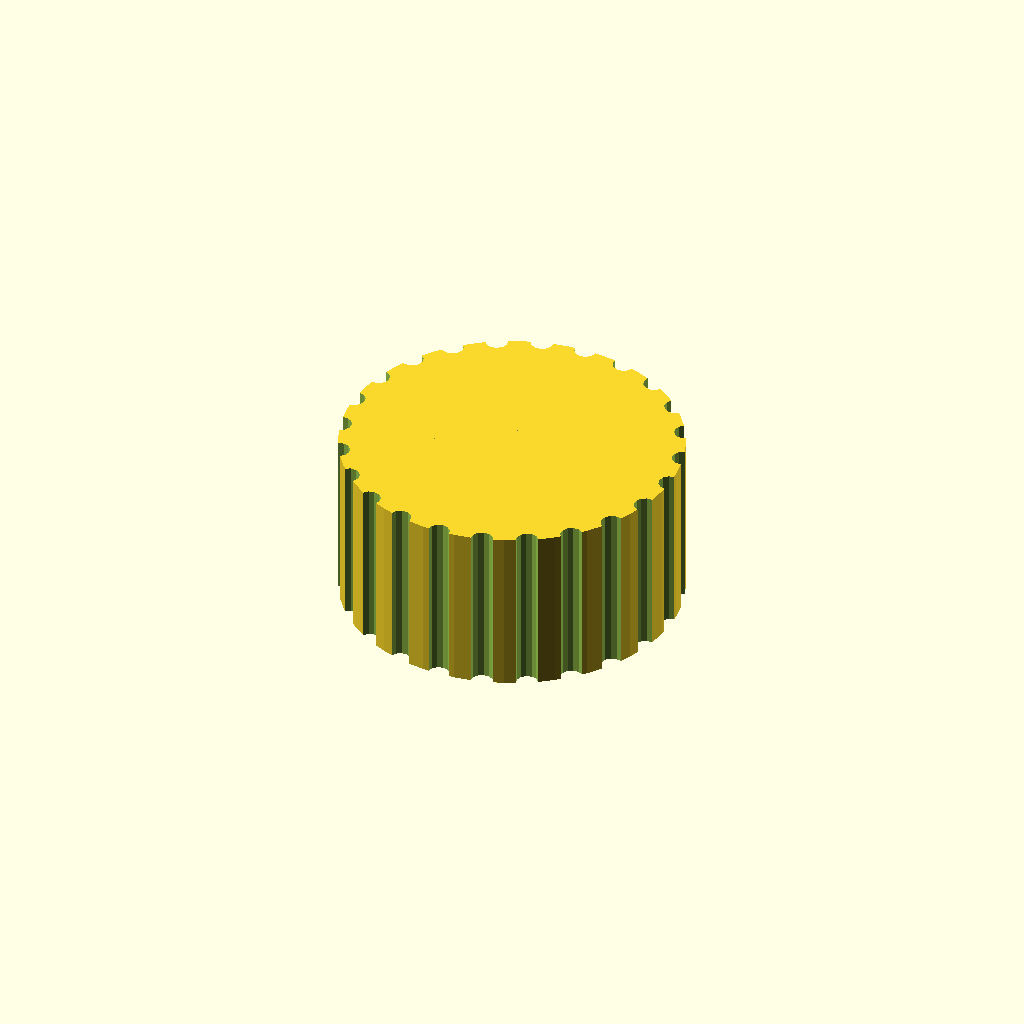
Cell 1: the model at its default parameters.
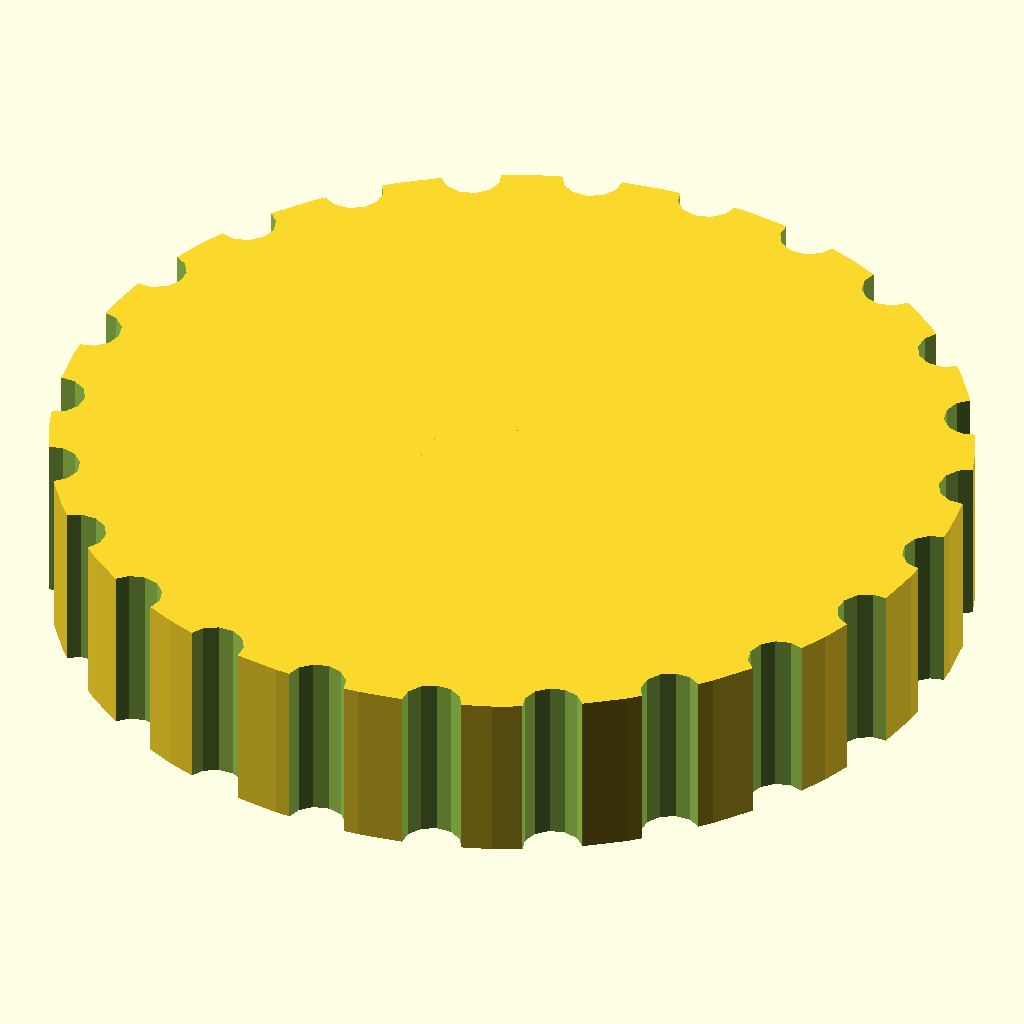
Cell 2 — diameter set to 80, the other parameters unchanged.
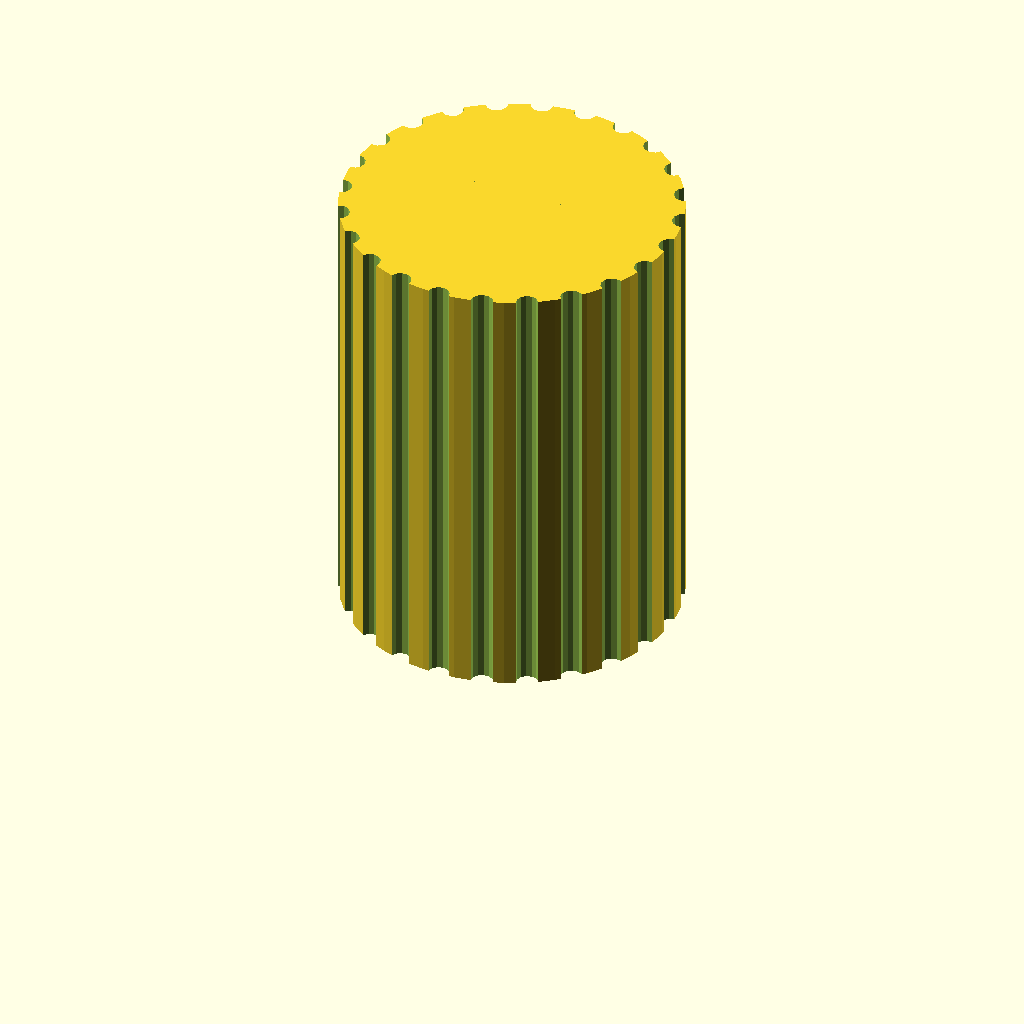
Cell 3: height = 40 (everything else at default).
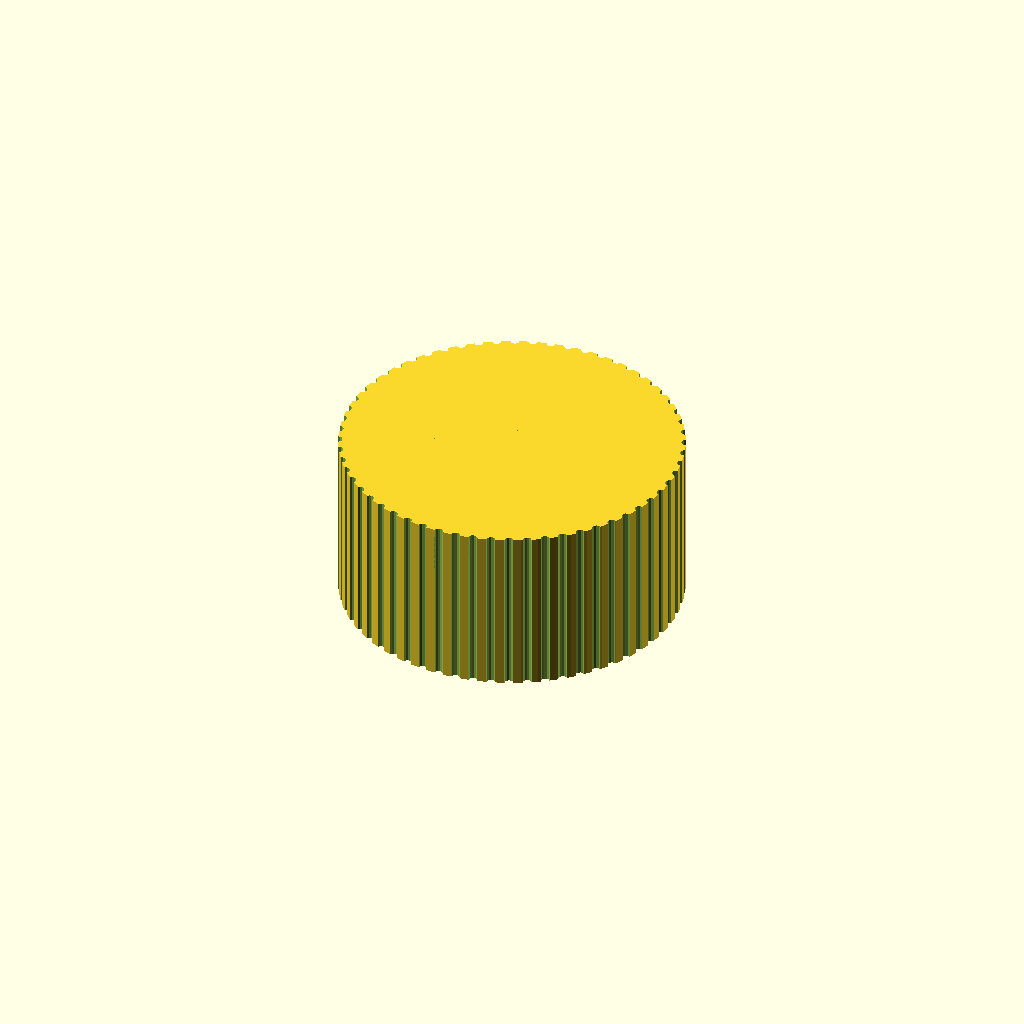
Cell 4 — grip_ridges set to 60, the other parameters unchanged.
All cells are drawn from one camera (rotation 55°, 0°, 25°, orthographic, colour scheme Cornfield), so only the parameter changes between them.
Source of the model, src/gallery/examples/knob.scad:
// Knob
// A ridged knob for a D-shaft potentiometer or encoder.

/* [Knob] */
// Outer diameter (mm)
diameter = 30; // [12:1:80]
// Height (mm)
height = 15; // [6:1:40]
// Number of grip ridges
grip_ridges = 24; // [8:1:60]

/* [Shaft] */
// Shaft diameter (mm)
shaft_diameter = 6; // [3:0.1:10]
// Depth of the flat on the D-shaft (mm)
flat_depth = 1.5; // [0:0.1:3]

/* [Hidden] */
clearance = 0.2;
top = 3;
$fn = 64;

module body() {
  ridge = diameter * PI / grip_ridges / 2;
  difference() {
    cylinder(h = height, d = diameter);
    for (i = [0:grip_ridges - 1])
      rotate([0, 0, i * 360 / grip_ridges])
        translate([diameter / 2, 0, -1])
          cylinder(h = height + 2, d = ridge, $fn = 12);
  }
}

module shaft_hole() {
  d = shaft_diameter + clearance;
  translate([0, 0, -1])
    intersection() {
      cylinder(h = height - top + 1, d = d);
      translate([-d, -d, -1])
        cube([2 * d, d + d / 2 - flat_depth, height + 2]);
    }
}

difference() {
  body();
  shaft_hole();
}
Parameter table extracted from the source (name, type, default, range or options):
diameter: number, default 30, range 12 to 80, step 1
height: number, default 15, range 6 to 40, step 1
grip_ridges: number, default 24, range 8 to 60, step 1
shaft_diameter: number, default 6, range 3 to 10, step 0.1
flat_depth: number, default 1.5, range 0 to 3, step 0.1
